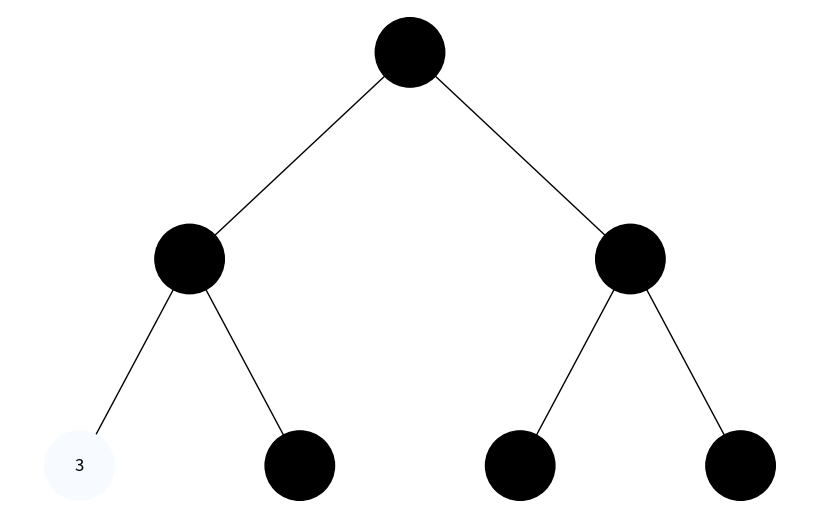
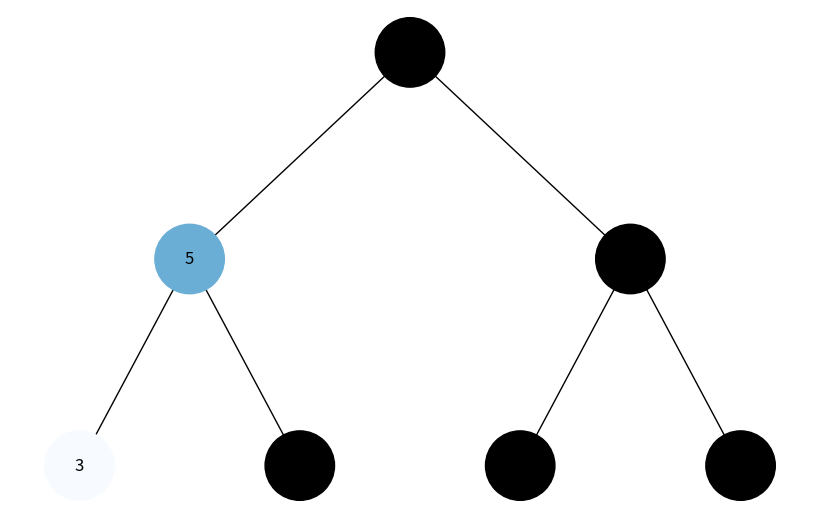
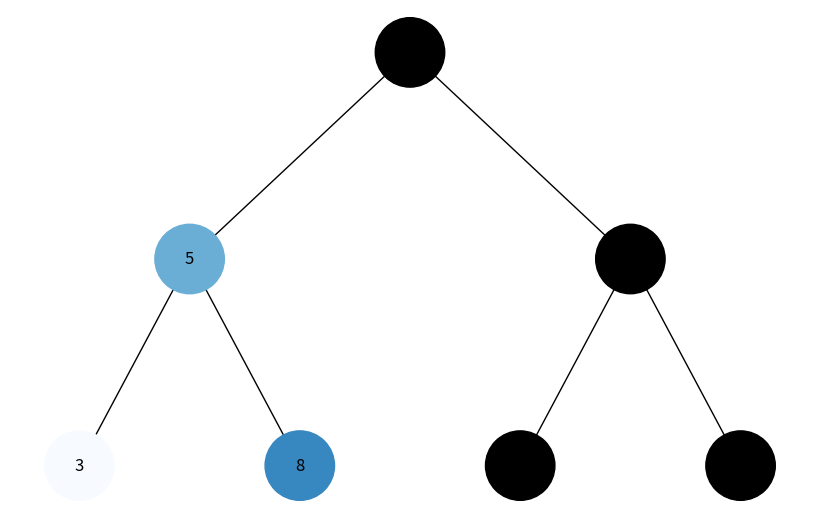
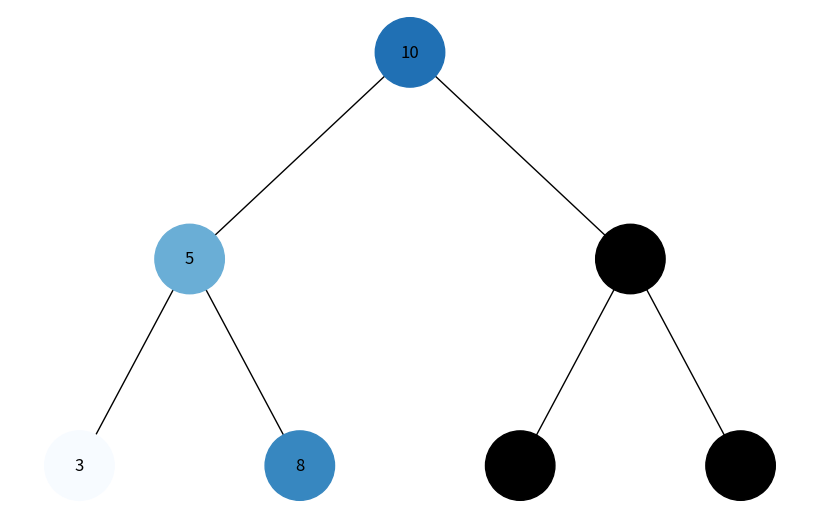
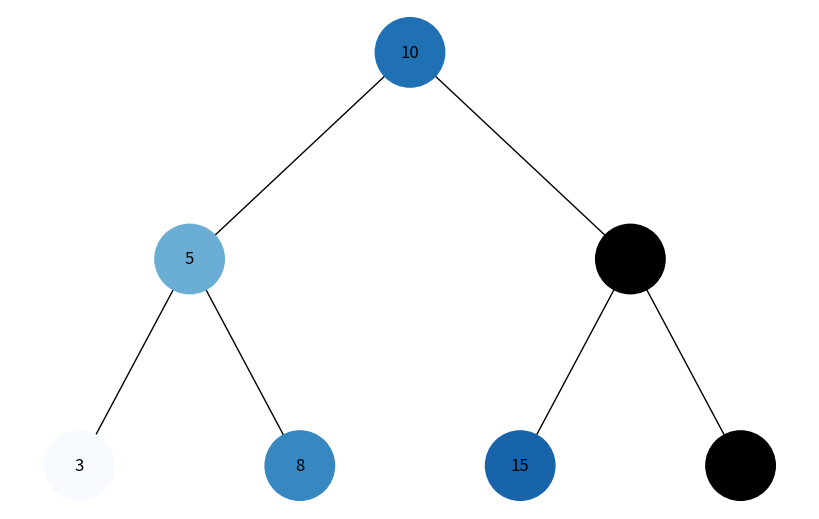
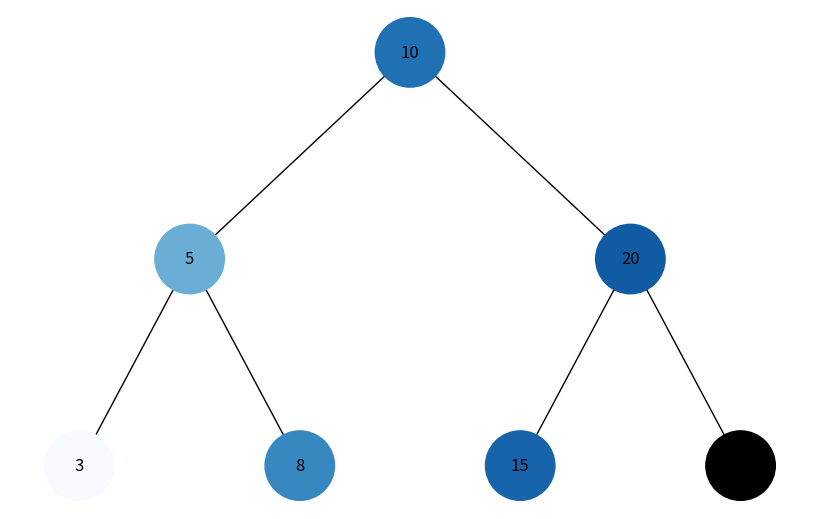
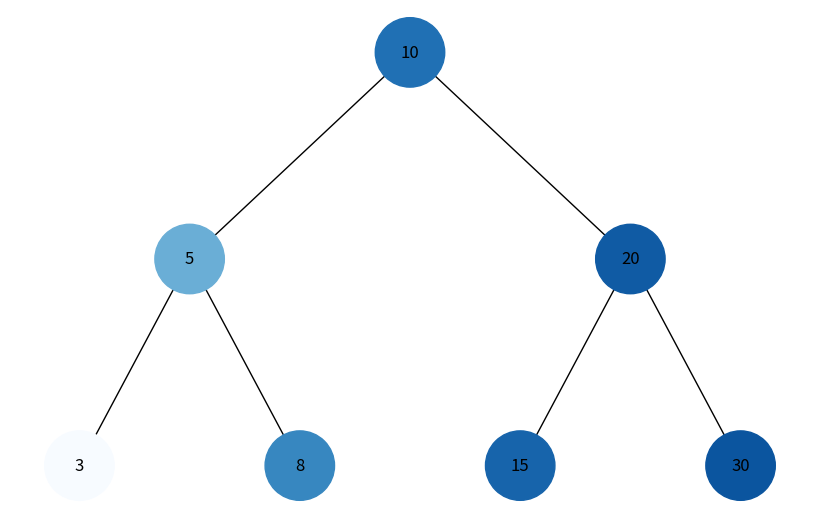
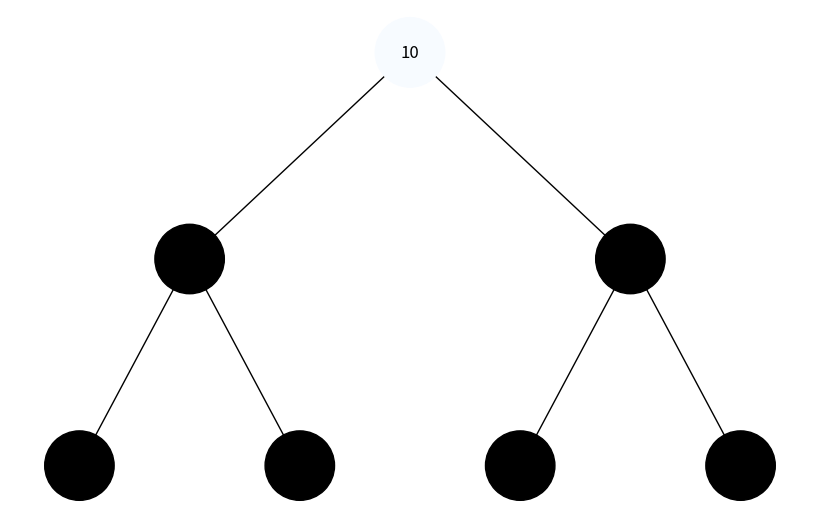
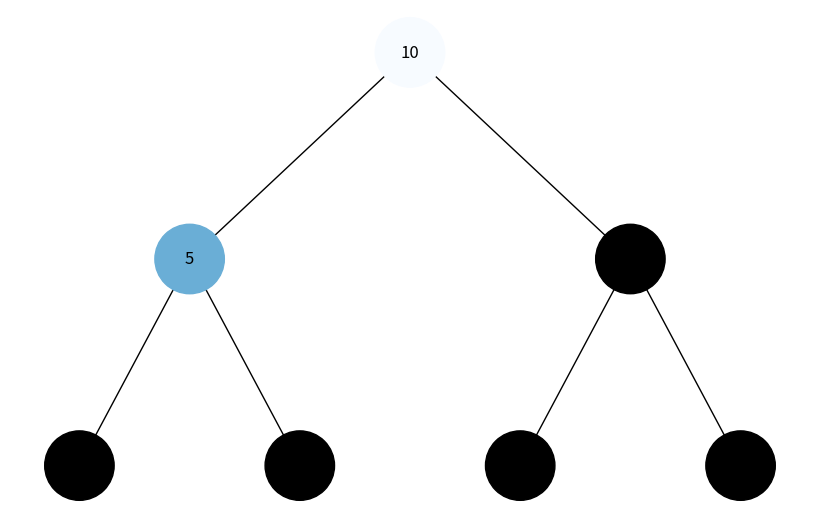
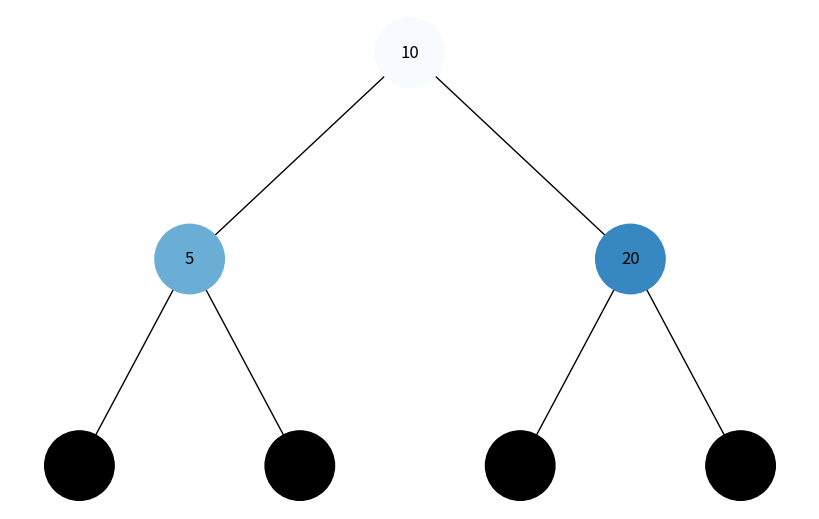
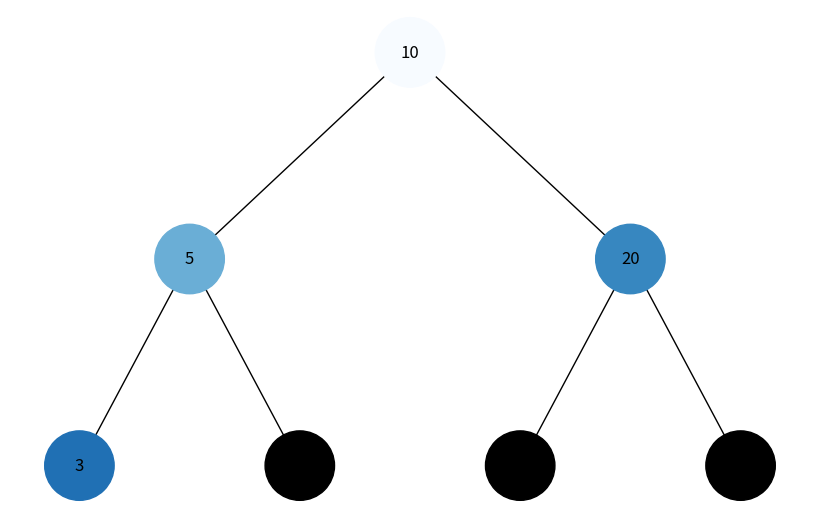
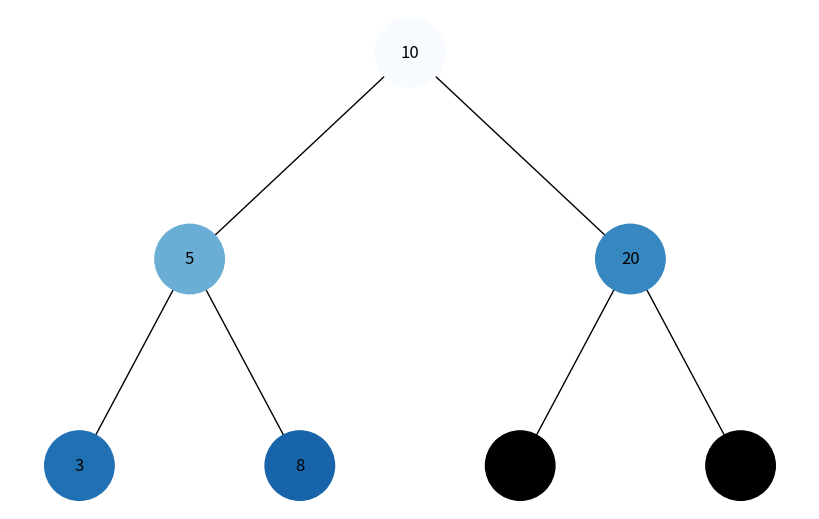
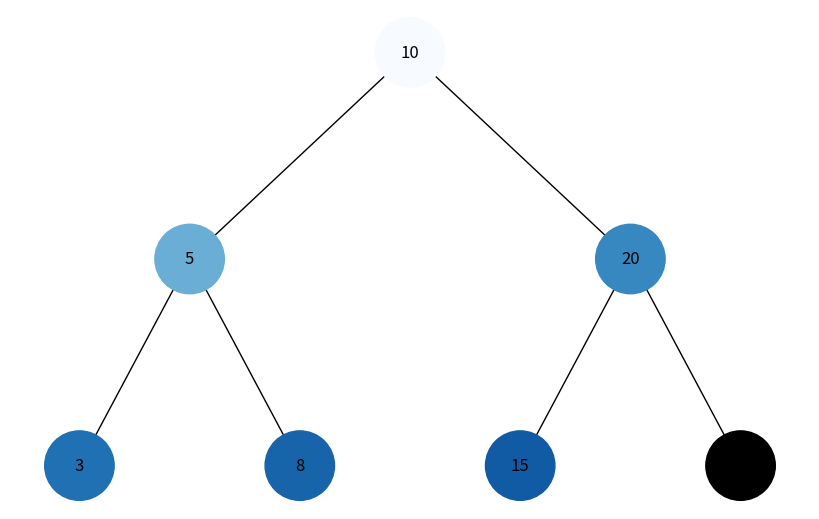
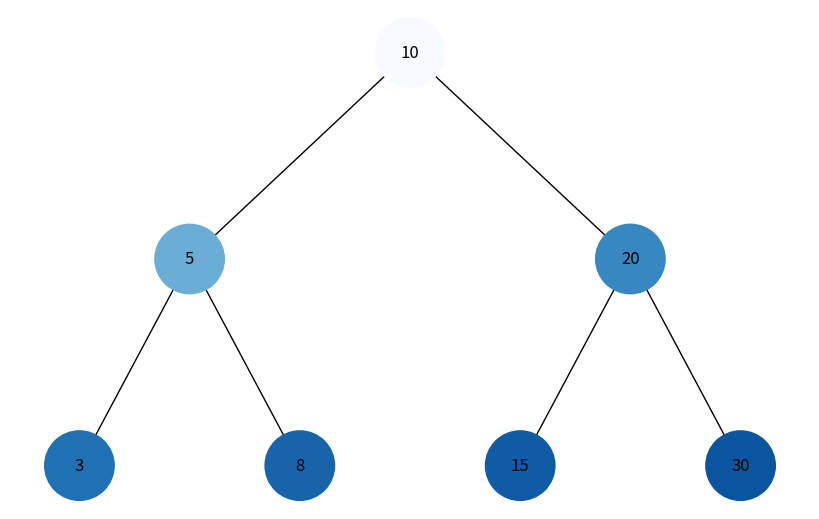

Python code for these plots, in order:
import uuid
import networkx as nx
import matplotlib.pyplot as plt
import matplotlib.colors as mcolors
import matplotlib.cm as cm

class Node:
    def __init__(self, key, color="#000000"):
        self.left = None
        self.right = None
        self.val = key
        self.color = color  # Колір вузла
        self.id = str(uuid.uuid4())  # Унікальний ідентифікатор для кожного вузла

def add_edges(graph, node, pos, x=0, y=0, layer=1):
    if node is not None:
        graph.add_node(node.id, color=node.color, label=node.val)
        if node.left:
            graph.add_edge(node.id, node.left.id)
            l = x - 1 / 2 ** layer
            pos[node.left.id] = (l, y - 1)
            l = add_edges(graph, node.left, pos, x=l, y=y - 1, layer=layer + 1)
        if node.right:
            graph.add_edge(node.id, node.right.id)
            r = x + 1 / 2 ** layer
            pos[node.right.id] = (r, y - 1)
            r = add_edges(graph, node.right, pos, x=r, y=y - 1, layer=layer + 1)
    return graph

def draw_tree(tree_root, visited_nodes_colors):
    tree = nx.DiGraph()
    pos = {tree_root.id: (0, 0)}
    tree = add_edges(tree, tree_root, pos)

    colors = [visited_nodes_colors.get(node[0], node[1]['color']) for node in tree.nodes(data=True)]
    labels = {node[0]: node[1]['label'] for node in tree.nodes(data=True)}

    plt.figure(figsize=(8, 5))
    nx.draw(tree, pos=pos, labels=labels, arrows=False, node_size=2500, node_color=colors)
    plt.show()

def heap_to_tree(heap):
    if not heap:
        return None
    nodes = [Node(val) for val in heap]
    for i in range(len(heap)):
        left_index = 2 * i + 1
        right_index = 2 * i + 2
        if left_index < len(heap):
            nodes[i].left = nodes[left_index]
        if right_index < len(heap):
            nodes[i].right = nodes[right_index]
    return nodes[0]

def generate_color_gradient(n):
    norm = mcolors.Normalize(vmin=0, vmax=n)
    colormap = cm.get_cmap('Blues')
    return [mcolors.to_hex(colormap(norm(i))) for i in range(n)]

def traverse_in_order(node, visited, colors):
    if node is not None:
        traverse_in_order(node.left, visited, colors)
        visited.append(node)
        colors[node.id] = generate_color_gradient(len(visited))[len(visited) - 1]
        draw_tree(tree_root, colors)
        traverse_in_order(node.right, visited, colors)

def traverse_breadth_first(root, colors):
    if root is None:
        return
    queue = [root]
    visited = []
    while queue:
        node = queue.pop(0)
        visited.append(node)
        colors[node.id] = generate_color_gradient(len(visited))[len(visited) - 1]
        draw_tree(tree_root, colors)
        if node.left:
            queue.append(node.left)
        if node.right:
            queue.append(node.right)

# Приклад використання
heap = [10, 5, 20, 3, 8, 15, 30]
tree_root = heap_to_tree(heap)

# Візуалізація обходу в глибину
print("Обхід в глибину (In-Order):")
visited_colors_in_order = {}
traverse_in_order(tree_root, [], visited_colors_in_order)

# Візуалізація обходу в ширину
print("Обхід в ширину (Breadth-First):")
visited_colors_breadth_first = {}
traverse_breadth_first(tree_root, visited_colors_breadth_first)
